Run: headless pygame with SDL's dummy video driver; simulated clock (each Clock.tick advances the game by its frame time, no real sleeping); random seed 0; keys injected as events and as key.get_pressed() state; no mouse input.
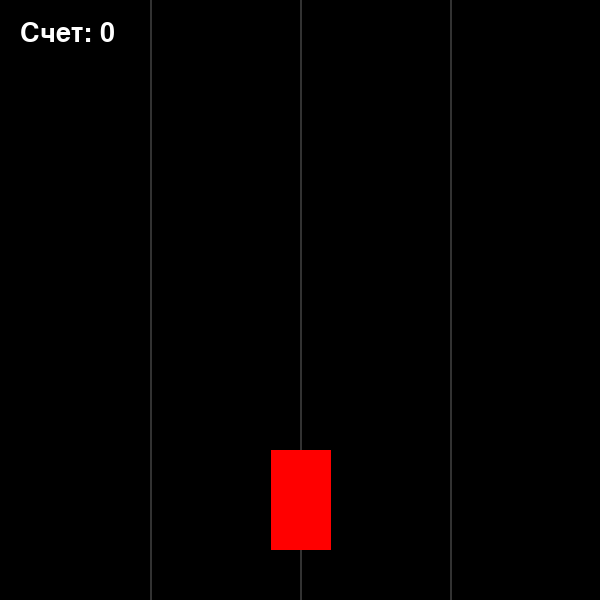
Frame 1 of 4 · flips 1–60 · no input
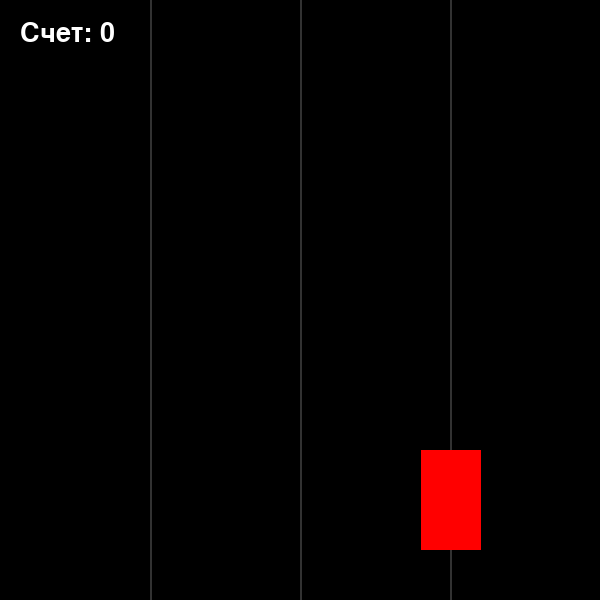
Frame 2 of 4 · flips 61–180 · tapped SPACE, RETURN · held RIGHT (→), D
Frame 3 of 4 · flips 181–300 · held DOWN (↓), S · screen unchanged from frame 2, image omitted
Frame 4 of 4 · flips 301–420 · held LEFT (←), A, UP (↑), W · screen same as frame 1, image omitted

The pygame program that drew these frames:

import pygame
import random
import sys

pygame.init()

# Размеры окна
WIDTH = 600
HEIGHT = 600
screen = pygame.display.set_mode((WIDTH, HEIGHT))
pygame.display.set_caption("Минималистичная гонка")

clock = pygame.time.Clock()

# Линии
lanes = [150, 300, 450]
# lane_width = WIDTH // 3
# lanes = [
#     lane_width // 2,
#     lane_width + lane_width // 2,
#     lane_width * 2 + lane_width // 2
# ]

score = 0

# Игрок
player_width = 60
player_height = 100
current_lane = 1
player_x = lanes[current_lane] - player_width // 2
player_y = HEIGHT - 150
player_rect = pygame.Rect(player_x, player_y, player_width, player_height)

# Враги
enemies = []
enemy_width = 60
enemy_height = 100
enemy_speed = 5

speed_incrase_timer = 0

# Таймер спавна
spawn_event = pygame.USEREVENT + 1
pygame.time.set_timer(spawn_event, 1000)

running = True
game_over = False

while running:
    clock.tick(60)
    screen.fill((0, 0, 0))

    # События
    for event in pygame.event.get():
        if event.type == pygame.QUIT:
            running = False

        if event.type == pygame.KEYDOWN:
            if event.key == pygame.K_LEFT and current_lane > 0:
                current_lane -= 1
            if event.key == pygame.K_RIGHT and current_lane < 2:
                current_lane += 1

        if event.type == spawn_event:
            lane = random.choice(lanes)
            enemy_rect = pygame.Rect(0, -100, enemy_width, enemy_height)
            enemy_rect.centerx = lane

            enemy = {
                'rect': enemy_rect,
                'counted': False
            }

            enemies.append(enemy)

    speed_incrase_timer += 1

    if speed_incrase_timer > 300:
        enemy_speed = 5 + score * 0.1
        speed_incrase_timer = 0

    # Обновление позиции игрока
    player_rect.x = lanes[current_lane] - player_width // 2 + 1

    # Обновление врагов
    for enemy in enemies:
        enemy['rect'].y += enemy_speed

        # Подсчет очков
        if enemy['rect'].y > player_y and not enemy['counted']:
            score += 1
            enemy['counted'] = True

    # Проверка столкновения
    for enemy in enemies:
        if player_rect.colliderect(enemy['rect']):
            print("Игра окончена")
            game_over = False

    # Удаление врагов за экраном
    enemies = [e for e in enemies if e['rect'].y < HEIGHT]

    # Отрисовка линий
    for lane in lanes:
        pygame.draw.line(screen, (50, 50, 50), (lane, 0),
                         (lane, HEIGHT), 2)

    # Отрисовка игрока
    pygame.draw.rect(screen, (255, 0, 0), player_rect)

    # Отрисовка врагов
    for enemy in enemies:
        pygame.draw.rect(screen, (255, 255, 255), enemy['rect'])

    font = pygame.font.SysFont(None, 40)
    score_text = font.render(f'Счет: {score}', True, (255, 255, 255))
    screen.blit(score_text, (20, 20))

    pygame.display.flip()

pygame.quit()
sys.exit()
